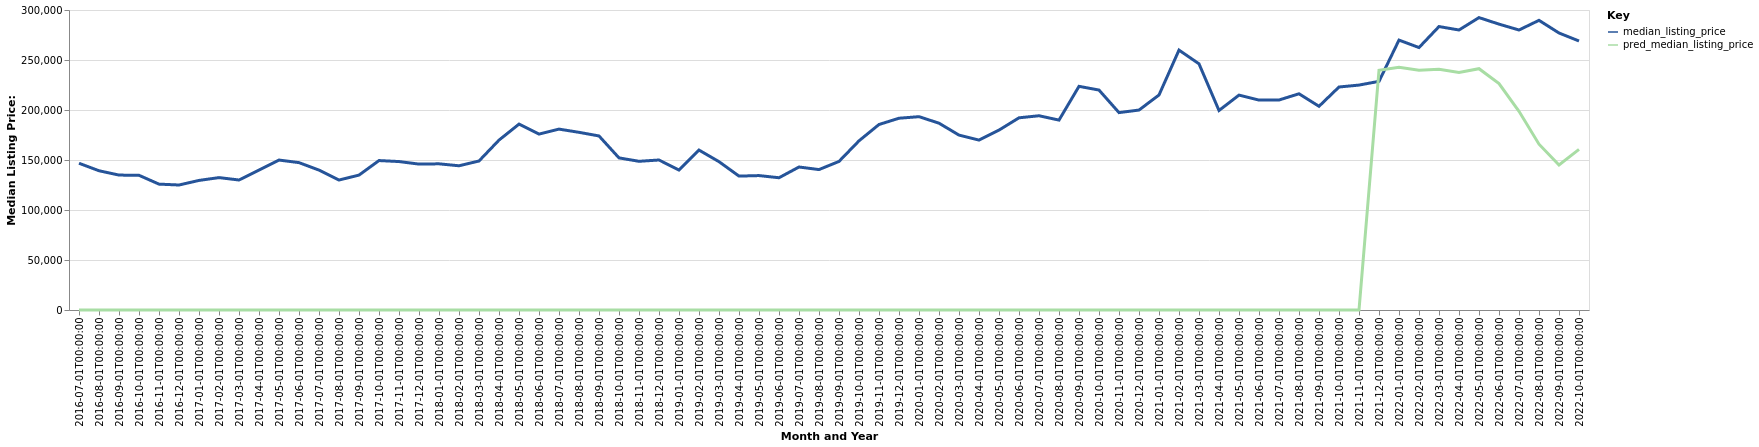

Source data for this figure (header and first rows):
date, time_idx, median_listing_price, thirty_year_interest_rate_five, month, county_name, active_listing_count, pred_median_listing_price, month_year
2016-07-01, 0, 146750, 3.72, 7, Cedartown, GA, 216.0, 0, Jul-2016
2016-08-01, 1, 139250, 3.73, 8, Cedartown, GA, 182.0, 0, Aug-2016
2016-09-01, 2, 134925, 3.66, 9, Cedartown, GA, 180.0, 0, Sep-2016
2016-10-01, 3, 134700, 3.64, 10, Cedartown, GA, 178.0, 0, Oct-2016
2016-11-01, 4, 125875, 3.66, 11, Cedartown, GA, 170.0, 0, Nov-2016
2016-12-01, 5, 125000, 3.48, 12, Cedartown, GA, 156.0, 0, Dec-2016
2017-01-01, 6, 129575, 3.45, 1, Cedartown, GA, 155.0, 0, Jan-2017
2017-02-01, 7, 132400, 3.5, 2, Cedartown, GA, 145.0, 0, Feb-2017
2017-03-01, 8, 130000, 3.52, 3, Cedartown, GA, 127.0, 0, Mar-2017
2017-04-01, 9, 139895, 4.03, 4, Cedartown, GA, 130.0, 0, Apr-2017
2017-05-01, 10, 149950, 4.32, 5, Cedartown, GA, 133.0, 0, May-2017
2017-06-01, 11, 147375, 4.2, 6, Cedartown, GA, 136.0, 0, Jun-2017
2017-07-01, 12, 139900, 4.19, 7, Cedartown, GA, 138.0, 0, Jul-2017
2017-08-01, 13, 129973, 4.3, 8, Cedartown, GA, 131.0, 0, Aug-2017
2017-09-01, 14, 134900, 4.1, 9, Cedartown, GA, 129.0, 0, Sep-2017
2017-10-01, 15, 149450, 4.05, 10, Cedartown, GA, 154.0, 0, Oct-2017
2017-11-01, 16, 148450, 3.94, 11, Cedartown, GA, 141.0, 0, Nov-2017
2017-12-01, 17, 145900, 4.03, 12, Cedartown, GA, 134.0, 0, Dec-2017
2018-01-01, 18, 146175, 3.93, 1, Cedartown, GA, 132.0, 0, Jan-2018
2018-02-01, 19, 144225, 3.83, 2, Cedartown, GA, 130.0, 0, Feb-2018
2018-03-01, 20, 149000, 3.94, 3, Cedartown, GA, 127.0, 0, Mar-2018
2018-04-01, 21, 169900, 3.95, 4, Cedartown, GA, 113.0, 0, Apr-2018
2018-05-01, 22, 185887, 3.99, 5, Cedartown, GA, 122.0, 0, May-2018
2018-06-01, 23, 175900, 4.15, 6, Cedartown, GA, 133.0, 0, Jun-2018
2018-07-01, 24, 180888, 4.4, 7, Cedartown, GA, 125.0, 0, Jul-2018
2018-08-01, 25, 177675, 4.46, 8, Cedartown, GA, 135.0, 0, Aug-2018
2018-09-01, 26, 174050, 4.58, 9, Cedartown, GA, 138.0, 0, Sep-2018
2018-10-01, 27, 152100, 4.66, 10, Cedartown, GA, 179.0, 0, Oct-2018
2018-11-01, 28, 148700, 4.62, 11, Cedartown, GA, 169.0, 0, Nov-2018
2018-12-01, 29, 150000, 4.54, 12, Cedartown, GA, 151.0, 0, Dec-2018
2019-01-01, 30, 139950, 4.6, 1, Cedartown, GA, 149.0, 0, Jan-2019
2019-02-01, 31, 159925, 4.72, 2, Cedartown, GA, 123.0, 0, Feb-2019
2019-03-01, 32, 148329, 4.9, 3, Cedartown, GA, 125.0, 0, Mar-2019
2019-04-01, 33, 133900, 4.94, 4, Cedartown, GA, 128.0, 0, Apr-2019
2019-05-01, 34, 134425, 4.75, 5, Cedartown, GA, 147.0, 0, May-2019
2019-06-01, 35, 132250, 4.51, 6, Cedartown, GA, 141.0, 0, Jun-2019
2019-07-01, 36, 143000, 4.41, 7, Cedartown, GA, 148.0, 0, Jul-2019
2019-08-01, 37, 140427, 4.41, 8, Cedartown, GA, 148.0, 0, Aug-2019
2019-09-01, 38, 148568, 4.2, 9, Cedartown, GA, 145.0, 0, Sep-2019
2019-10-01, 39, 169173, 4.14, 10, Cedartown, GA, 129.0, 0, Oct-2019
2019-11-01, 40, 185500, 3.84, 11, Cedartown, GA, 119.0, 0, Nov-2019
2019-12-01, 41, 191775, 3.81, 12, Cedartown, GA, 124.0, 0, Dec-2019
2020-01-01, 42, 193330, 3.75, 1, Cedartown, GA, 116.0, 0, Jan-2020
2020-02-01, 43, 186815, 3.73, 2, Cedartown, GA, 105.0, 0, Feb-2020
2020-03-01, 44, 174900, 3.78, 3, Cedartown, GA, 100.0, 0, Mar-2020
2020-04-01, 45, 169900, 3.75, 4, Cedartown, GA, 92.0, 0, Apr-2020
2020-05-01, 46, 179900, 3.74, 5, Cedartown, GA, 67.0, 0, May-2020
2020-06-01, 47, 192200, 3.72, 6, Cedartown, GA, 66.0, 0, Jun-2020
2020-07-01, 48, 194250, 3.49, 7, Cedartown, GA, 53.0, 0, Jul-2020
2020-08-01, 49, 189900, 3.65, 8, Cedartown, GA, 54.0, 0, Aug-2020
2020-09-01, 50, 223662, 3.33, 9, Cedartown, GA, 51.0, 0, Sep-2020
2020-10-01, 51, 219950, 3.28, 10, Cedartown, GA, 63.0, 0, Oct-2020
2020-11-01, 52, 197400, 3.21, 11, Cedartown, GA, 73.0, 0, Nov-2020
2020-12-01, 53, 199950, 3.07, 12, Cedartown, GA, 71.0, 0, Dec-2020
2021-01-01, 54, 215000, 2.99, 1, Cedartown, GA, 63.0, 0, Jan-2021
2021-02-01, 55, 259900, 2.93, 2, Cedartown, GA, 53.0, 0, Feb-2021
2021-03-01, 56, 246175, 2.88, 3, Cedartown, GA, 40.0, 0, Mar-2021
2021-04-01, 57, 199500, 2.84, 4, Cedartown, GA, 44.0, 0, Apr-2021
2021-05-01, 58, 214900, 2.71, 5, Cedartown, GA, 48.0, 0, May-2021
2021-06-01, 59, 209925, 2.79, 6, Cedartown, GA, 54.0, 0, Jun-2021
... 16 more rows
